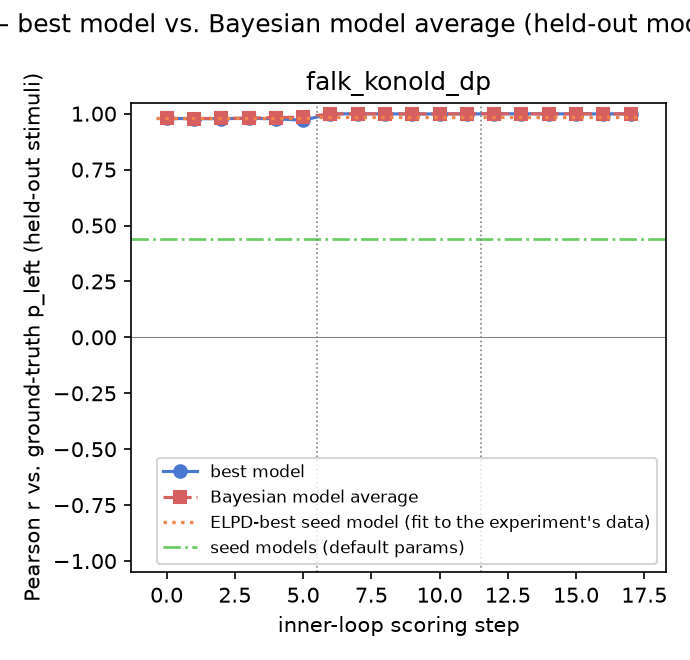

The data file committed next to this chart (first rows):
gt_model, experiment, step, iteration, global_step, best_model, pearson_r, rmse, kl_regret, bias, calib_slope, calib_intercept, pearson_r_bma, rmse_bma, kl_regret_bma, bias_bma, calib_slope_bma, calib_intercept_bma, incumbent_changed, incumbent_is_discovered, n_eval_excluded, eval_excluded_models
falk_konold_dp, 1, 0, , 0, motif_stack, 0.979, 0.05189, 0.006829, -0.001909, 0.9641, 0.01605, 0.979, 0.05189, 0.006829, -0.001909, 0.9641, 0.01605, False, False, 0, 
falk_konold_dp, 1, 1, 0, 1, length_normalized_motif_stack, 0.9776, 0.05357, 0.007256, -0.001557, 0.961, 0.01797, 0.978, 0.05304, 0.007118, -0.001648, 0.9618, 0.01747, True, True, 0, 
falk_konold_dp, 1, 2, 1, 2, posterior_randomness_motif_stack, 0.9779, 0.05327, 0.00713, -0.001616, 0.9445, 0.02612, 0.9793, 0.05152, 0.006654, -0.001713, 0.9495, 0.02356, True, True, 0, 
falk_konold_dp, 1, 3, 2, 3, indifference_band_motif_stack, 0.9794, 0.05134, 0.006814, 2.042738703493594e-05, 0.9668, 0.01663, 0.9799, 0.05074, 0.006501, -0.001207, 0.9567, 0.02047, True, True, 0, 
falk_konold_dp, 1, 4, 3, 4, period3_aware_band_motif_stack, 0.9774, 0.05388, 0.007548, 2.4164448805421823e-05, 0.9714, 0.01431, 0.9828, 0.04691, 0.005582, -0.0004959, 0.9624, 0.01833, True, True, 0, 
falk_konold_dp, 1, 5, 4, 5, language_of_thought_complexity, 0.9705, 0.06127, 0.009128, 7.545038208707573e-06, 0.9348, 0.03263, 0.9843, 0.045, 0.005082, -0.0002134, 0.9565, 0.02156, True, True, 0, 
falk_konold_dp, 2, 0, , 6, chunk_recall_failure, 0.9993, 0.01066, 0.0003677, 2.4088987330111047e-07, 0.9792, 0.0104, 0.9993, 0.01066, 0.0003677, 2.4088987330111047e-07, 0.9792, 0.0104, True, True, 0, 
falk_konold_dp, 2, 1, 0, 7, pairwise_weber_chunk_contrast, 0.9994, 0.01074, 0.0003784, 1.3476296861261826e-06, 0.9729, 0.01355, 0.9995, 0.009846, 0.000314, 3.0353726586121332e-06, 0.9771, 0.01144, True, True, 1, chunk_code_switch_prototype
falk_konold_dp, 2, 2, 1, 8, weber_switch_prototype_chunk_contrast, 0.9993, 0.01184, 0.00045, 5.91494282031246e-06, 0.9697, 0.01514, 0.9994, 0.01037, 0.0003467, 4.788599137111422e-06, 0.9755, 0.01226, True, True, 1, chunk_code_switch_prototype; weber_switc…
falk_konold_dp, 2, 3, 2, 9, heads_first_weber_switch_chunk, 0.9988, 0.01605, 0.0007355, -0.006873, 0.9676, 0.009348, 0.9994, 0.01096, 0.000376, -0.001967, 0.9746, 0.01071, True, True, 1, chunk_code_switch_prototype; heads_first…
falk_konold_dp, 2, 4, 3, 10, weber_opening_heads_streak_chunk, 0.999, 0.01498, 0.0006681, -0.005998, 0.9679, 0.01005, 0.9993, 0.01223, 0.0004515, -0.004097, 0.9731, 0.009341, True, True, 1, chunk_code_switch_prototype; early_heads…
falk_konold_dp, 2, 5, 4, 11, max_anchored_weber_heads_streak_chunk, 0.999, 0.01496, 0.0006982, -0.006501, 0.9686, 0.009224, 0.9993, 0.01258, 0.0004846, -0.004456, 0.9724, 0.00937, True, True, 1, chunk_code_switch_prototype; early_heads…
falk_konold_dp, 3, 0, , 12, standard_anchored_chunk_shortfall, 0.9996, 0.009833, 0.0003699, -4.515566853327394e-08, 0.9739, 0.01303, 0.9996, 0.009877, 0.0003524, -0.0007318, 0.9742, 0.01219, True, True, 1, early_heads_primacy_weber_chunk; heads_f…
falk_konold_dp, 3, 1, 0, 13, standard_anchored_chunk_shortfall, 0.9996, 0.009833, 0.0003699, -4.515566853327394e-08, 0.9739, 0.01303, 0.9996, 0.009517, 0.0003692, -0.0006129, 0.9748, 0.012, False, True, 1, early_heads_primacy_weber_chunk; heads_f…
falk_konold_dp, 3, 2, 1, 14, standard_shortfall_aligned_mismatch_nois…, 0.9992, 0.01177, 0.0005051, 2.7756736061391754e-07, 0.9756, 0.0122, 0.9996, 0.00968, 0.0003784, -0.000349, 0.9753, 0.01199, True, True, 1, early_heads_primacy_weber_chunk; heads_f…
falk_konold_dp, 3, 3, 2, 15, offset_tolerant_scan_standard_shortfall, 0.9992, 0.01186, 0.0005371, -1.0877893144376507e-06, 0.9756, 0.01219, 0.9994, 0.01057, 0.0004491, -0.0001192, 0.9754, 0.01216, True, True, 1, early_heads_primacy_weber_chunk; heads_f…
falk_konold_dp, 3, 4, 3, 16, offset_tolerant_scan_standard_shortfall, 0.9992, 0.01186, 0.0005371, -1.0877893144376507e-06, 0.9756, 0.01219, 0.9993, 0.01092, 0.0004567, -0.000291, 0.9759, 0.01175, False, True, 1, early_heads_primacy_weber_chunk; heads_f…
falk_konold_dp, 3, 5, 4, 17, offset_tolerant_scan_standard_shortfall, 0.9992, 0.01186, 0.0005371, -1.0877893144376507e-06, 0.9756, 0.01219, 0.9993, 0.01107, 0.0004666, -0.0002824, 0.9755, 0.01197, False, True, 1, early_heads_primacy_weber_chunk; heads_f…
